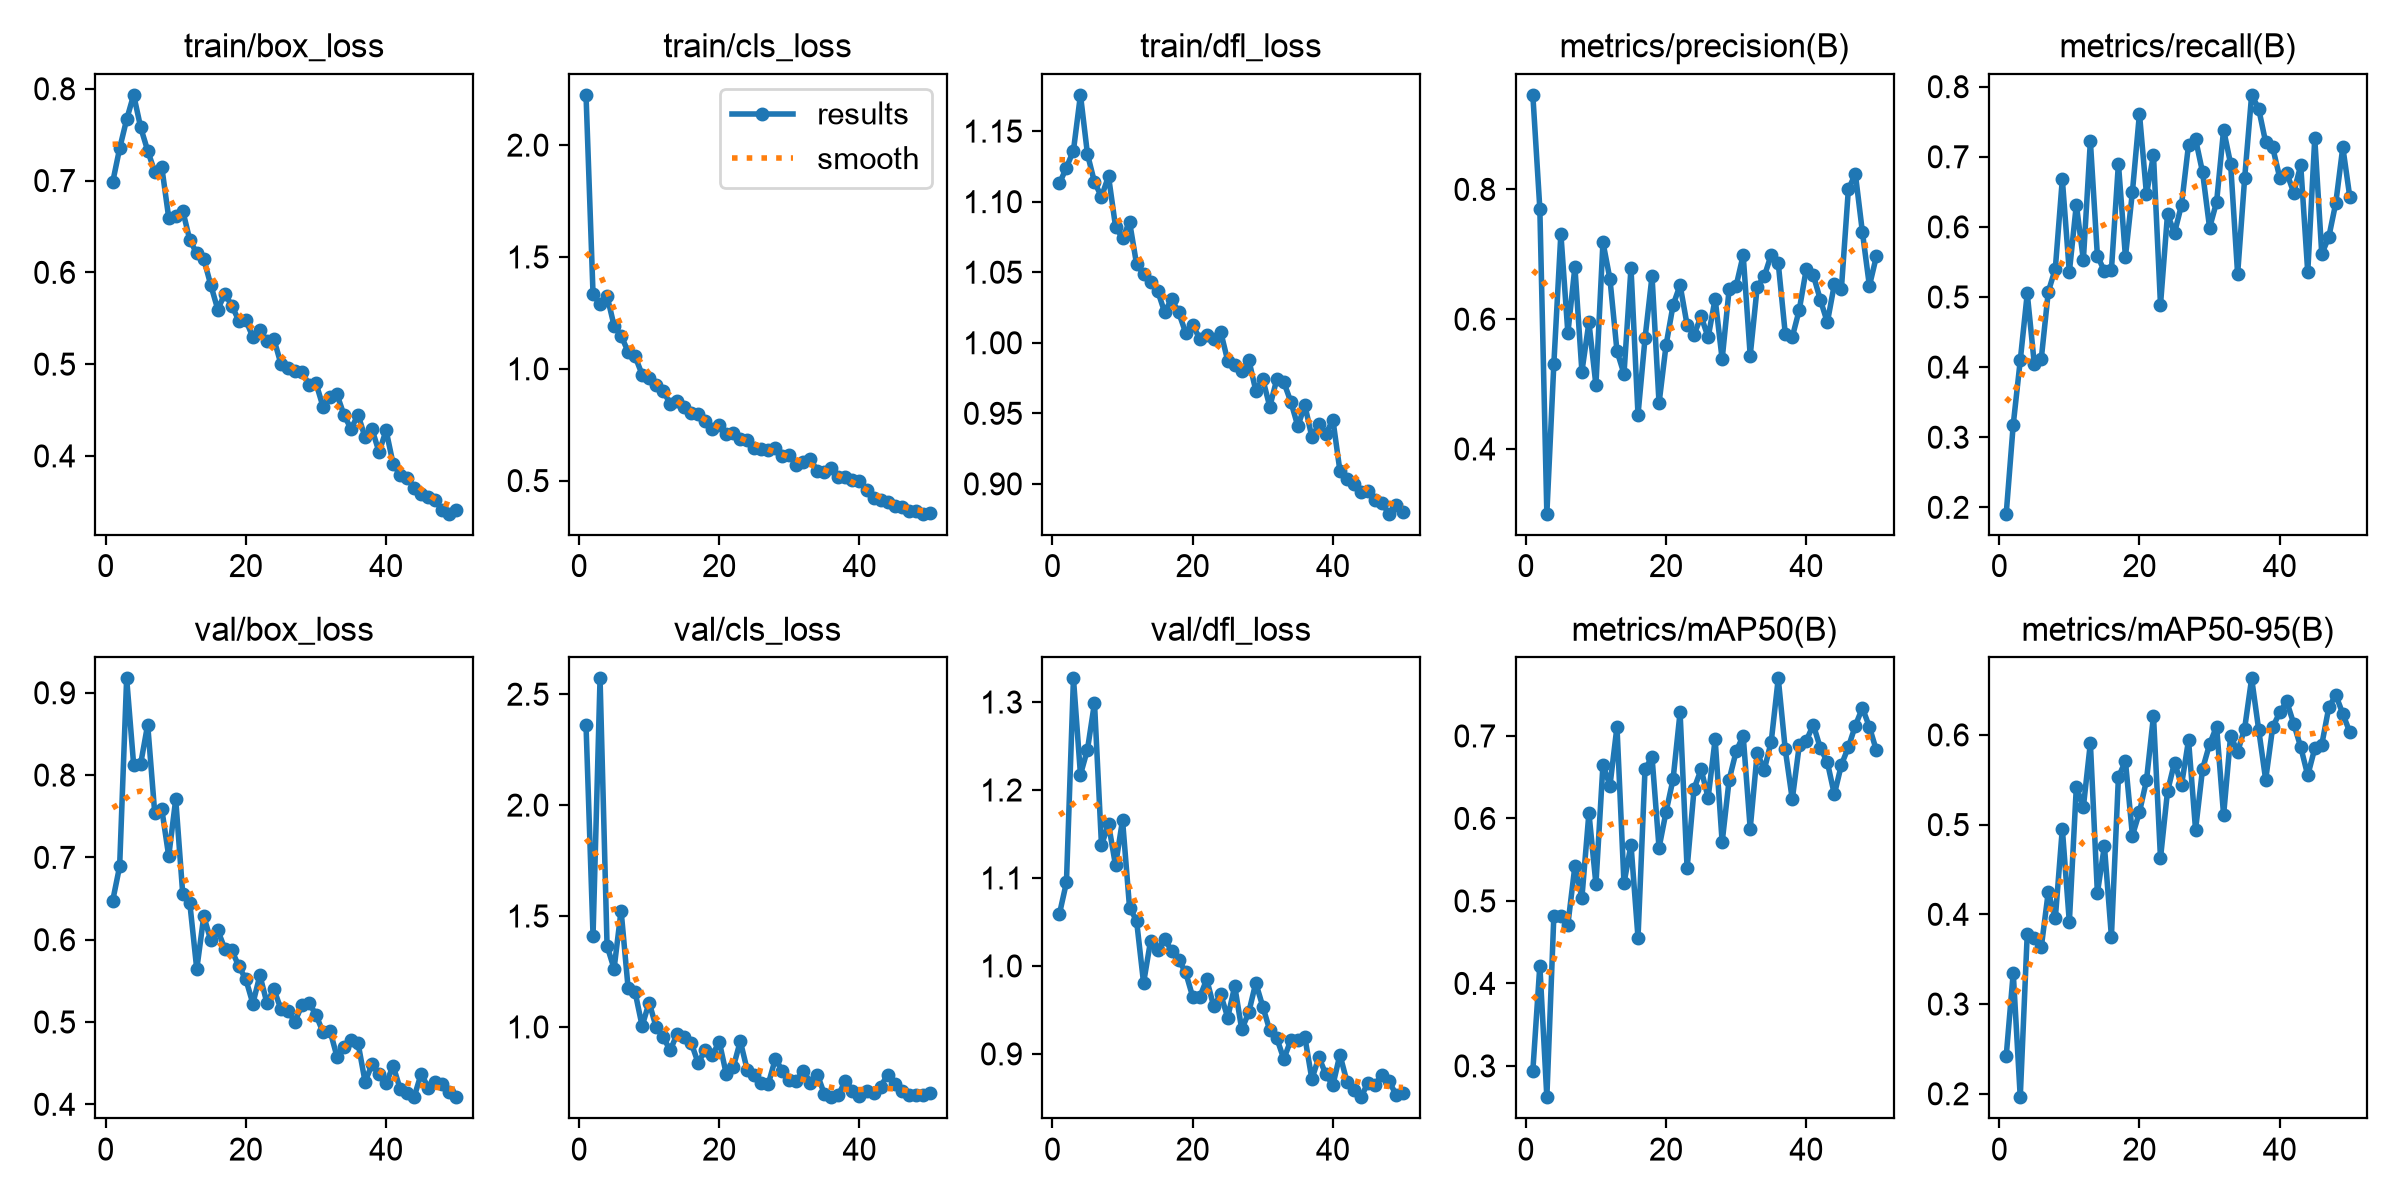

Data behind this chart, as committed beside it:
epoch, time, train/box_loss, train/cls_loss, train/dfl_loss, metrics/precision(B), metrics/recall(B), metrics/mAP50(B), metrics/mAP50-95(B), val/box_loss, val/cls_loss, val/dfl_loss, lr/pg0, lr/pg1, lr/pg2
1, 7.61, 0.698, 2.225, 1.113, 0.9456, 0.1909, 0.2939, 0.2422, 0.6469, 2.361, 1.059, 0.0004685, 0.0004685, 0.0004685
2, 13.98, 0.735, 1.333, 1.124, 0.7703, 0.318, 0.4217, 0.3348, 0.6891, 1.412, 1.095, 0.0009262, 0.0009262, 0.0009262
3, 20.45, 0.7666, 1.288, 1.136, 0.3003, 0.4094, 0.2621, 0.1962, 0.9175, 2.571, 1.327, 0.001365, 0.001365, 0.001365
4, 26.79, 0.7934, 1.325, 1.176, 0.5314, 0.505, 0.4823, 0.3786, 0.8124, 1.365, 1.217, 0.001344, 0.001344, 0.001344
5, 33.17, 0.7579, 1.193, 1.134, 0.7318, 0.405, 0.4819, 0.3734, 0.8136, 1.263, 1.246, 0.001316, 0.001316, 0.001316
6, 39.5, 0.7326, 1.148, 1.114, 0.5785, 0.412, 0.4713, 0.3634, 0.8614, 1.525, 1.299, 0.001288, 0.001288, 0.001288
7, 45.84, 0.7096, 1.076, 1.103, 0.6805, 0.5075, 0.5423, 0.4251, 0.7545, 1.176, 1.137, 0.001259, 0.001259, 0.001259
8, 52.24, 0.7153, 1.055, 1.118, 0.5194, 0.5402, 0.504, 0.3954, 0.7592, 1.157, 1.161, 0.001231, 0.001231, 0.001231
9, 58.59, 0.6595, 0.9742, 1.082, 0.595, 0.6681, 0.6066, 0.4957, 0.7014, 1.004, 1.114, 0.001203, 0.001203, 0.001203
10, 64.97, 0.6613, 0.9597, 1.074, 0.4982, 0.5354, 0.5203, 0.3913, 0.7707, 1.11, 1.166, 0.001174, 0.001174, 0.001174
11, 71.28, 0.6672, 0.929, 1.086, 0.7186, 0.6319, 0.665, 0.5422, 0.6555, 0.999, 1.066, 0.001146, 0.001146, 0.001146
12, 77.56, 0.6354, 0.9029, 1.056, 0.6618, 0.5528, 0.6398, 0.5195, 0.6451, 0.954, 1.051, 0.001118, 0.001118, 0.001118
13, 83.93, 0.6207, 0.8424, 1.049, 0.551, 0.7224, 0.7111, 0.591, 0.5642, 0.8943, 0.9807, 0.001089, 0.001089, 0.001089
14, 90.33, 0.6145, 0.8546, 1.043, 0.5158, 0.5589, 0.5214, 0.4236, 0.6285, 0.9688, 1.029, 0.001061, 0.001061, 0.001061
15, 96.71, 0.5862, 0.8308, 1.037, 0.6787, 0.537, 0.5681, 0.4763, 0.5992, 0.9543, 1.019, 0.001033, 0.001033, 0.001033
16, 103.1, 0.5594, 0.8014, 1.022, 0.4527, 0.5381, 0.4554, 0.3752, 0.6115, 0.9284, 1.031, 0.001005, 0.001005, 0.001005
17, 109.4, 0.5769, 0.7978, 1.031, 0.5703, 0.6904, 0.6597, 0.553, 0.5887, 0.8366, 1.017, 0.0009763, 0.0009763, 0.0009763
18, 115.8, 0.5636, 0.768, 1.022, 0.6664, 0.5571, 0.6745, 0.5706, 0.5869, 0.8978, 1.007, 0.000948, 0.000948, 0.000948
19, 122.1, 0.5474, 0.7314, 1.007, 0.4704, 0.6504, 0.5644, 0.4878, 0.5677, 0.8717, 0.9926, 0.0009197, 0.0009197, 0.0009197
20, 128.5, 0.5478, 0.7494, 1.013, 0.5599, 0.7616, 0.608, 0.5139, 0.5518, 0.9334, 0.9651, 0.0008914, 0.0008914, 0.0008914
21, 134.8, 0.5294, 0.7074, 1.003, 0.6216, 0.6466, 0.6475, 0.5492, 0.5223, 0.7876, 0.9642, 0.0008631, 0.0008631, 0.0008631
22, 141.2, 0.537, 0.7108, 1.006, 0.6525, 0.7023, 0.7286, 0.6211, 0.5567, 0.8183, 0.9847, 0.0008348, 0.0008348, 0.0008348
23, 147.5, 0.5254, 0.6864, 1.003, 0.5913, 0.4889, 0.5393, 0.4627, 0.5232, 0.9358, 0.9541, 0.0008065, 0.0008065, 0.0008065
24, 153.9, 0.5272, 0.6799, 1.008, 0.5763, 0.6181, 0.6362, 0.5369, 0.5399, 0.8043, 0.9676, 0.0007782, 0.0007782, 0.0007782
25, 160.2, 0.5003, 0.6471, 0.9872, 0.6044, 0.5913, 0.6595, 0.5692, 0.5155, 0.7829, 0.9413, 0.0007499, 0.0007499, 0.0007499
26, 166.4, 0.4958, 0.6422, 0.9839, 0.572, 0.6315, 0.625, 0.5442, 0.5133, 0.7452, 0.977, 0.0007216, 0.0007216, 0.0007216
27, 172.8, 0.492, 0.6358, 0.9797, 0.6314, 0.7173, 0.696, 0.5942, 0.5005, 0.7432, 0.9278, 0.0006934, 0.0006934, 0.0006934
28, 179.1, 0.4917, 0.6475, 0.988, 0.5383, 0.7252, 0.5711, 0.4943, 0.5204, 0.8566, 0.9471, 0.0006651, 0.0006651, 0.0006651
29, 185.4, 0.4777, 0.6115, 0.9662, 0.6465, 0.678, 0.647, 0.5619, 0.5236, 0.8016, 0.9807, 0.0006368, 0.0006368, 0.0006368
30, 191.8, 0.4794, 0.6153, 0.9742, 0.6517, 0.5988, 0.6814, 0.5896, 0.5086, 0.7591, 0.9539, 0.0006085, 0.0006085, 0.0006085
31, 198.1, 0.4537, 0.5713, 0.9547, 0.6986, 0.6353, 0.7002, 0.6093, 0.4877, 0.7582, 0.9267, 0.0005802, 0.0005802, 0.0005802
32, 204.4, 0.4639, 0.5827, 0.9741, 0.5439, 0.7386, 0.5876, 0.5106, 0.4894, 0.8027, 0.9178, 0.0005519, 0.0005519, 0.0005519
33, 210.7, 0.4669, 0.5963, 0.972, 0.6499, 0.69, 0.6795, 0.599, 0.4577, 0.7486, 0.8942, 0.0005236, 0.0005236, 0.0005236
34, 217.4, 0.4444, 0.5419, 0.9582, 0.6658, 0.5326, 0.6588, 0.5811, 0.4697, 0.7847, 0.9157, 0.0004953, 0.0004953, 0.0004953
35, 223.7, 0.4295, 0.5397, 0.9409, 0.6995, 0.6691, 0.6933, 0.607, 0.4783, 0.696, 0.9158, 0.000467, 0.000467, 0.000467
36, 230, 0.4448, 0.5547, 0.9558, 0.6862, 0.7883, 0.7698, 0.663, 0.4743, 0.6832, 0.9192, 0.0004387, 0.0004387, 0.0004387
37, 236.4, 0.4203, 0.5181, 0.9332, 0.5776, 0.7686, 0.6836, 0.6059, 0.4276, 0.6943, 0.8713, 0.0004104, 0.0004104, 0.0004104
38, 242.7, 0.4289, 0.5178, 0.9422, 0.5725, 0.7207, 0.6231, 0.5501, 0.4484, 0.7582, 0.8963, 0.0003821, 0.0003821, 0.0003821
39, 249, 0.4042, 0.5037, 0.9354, 0.6145, 0.7135, 0.6888, 0.6086, 0.4364, 0.7119, 0.8767, 0.0003538, 0.0003538, 0.0003538
40, 255.3, 0.4279, 0.4996, 0.9454, 0.6775, 0.6703, 0.6943, 0.625, 0.4254, 0.688, 0.8645, 0.0003255, 0.0003255, 0.0003255
41, 285, 0.3913, 0.4597, 0.9093, 0.6679, 0.6771, 0.7136, 0.6373, 0.4468, 0.7129, 0.8991, 0.0002972, 0.0002972, 0.0002972
42, 292.5, 0.3793, 0.4224, 0.9034, 0.63, 0.649, 0.6855, 0.6125, 0.4188, 0.7025, 0.8685, 0.0002689, 0.0002689, 0.0002689
43, 299.6, 0.3761, 0.4112, 0.9002, 0.5951, 0.6879, 0.6683, 0.5864, 0.4137, 0.7305, 0.8585, 0.0002406, 0.0002406, 0.0002406
44, 305.9, 0.3654, 0.4036, 0.8941, 0.6535, 0.5351, 0.6291, 0.5548, 0.4088, 0.7837, 0.8508, 0.0002123, 0.0002123, 0.0002123
45, 312.1, 0.3586, 0.3845, 0.895, 0.646, 0.7265, 0.665, 0.585, 0.4371, 0.7439, 0.8672, 0.0001841, 0.0001841, 0.0001841
46, 318.4, 0.3552, 0.3799, 0.8889, 0.8002, 0.5613, 0.6864, 0.589, 0.4204, 0.7103, 0.865, 0.0001558, 0.0001558, 0.0001558
47, 324.7, 0.3517, 0.3638, 0.8862, 0.8237, 0.5855, 0.7126, 0.6306, 0.4269, 0.6914, 0.8761, 0.0001275, 0.0001275, 0.0001275
48, 330.9, 0.3407, 0.3637, 0.8789, 0.7342, 0.6342, 0.734, 0.6445, 0.4251, 0.6917, 0.869, 9.91726e-05, 9.91726e-05, 9.91726e-05
49, 337.2, 0.3371, 0.3521, 0.885, 0.6513, 0.7137, 0.7109, 0.6235, 0.4148, 0.6949, 0.8538, 7.08784e-05, 7.08784e-05, 7.08784e-05
50, 343.5, 0.3415, 0.3531, 0.8803, 0.697, 0.6424, 0.6824, 0.603, 0.4086, 0.7013, 0.8552, 4.25842e-05, 4.25842e-05, 4.25842e-05
